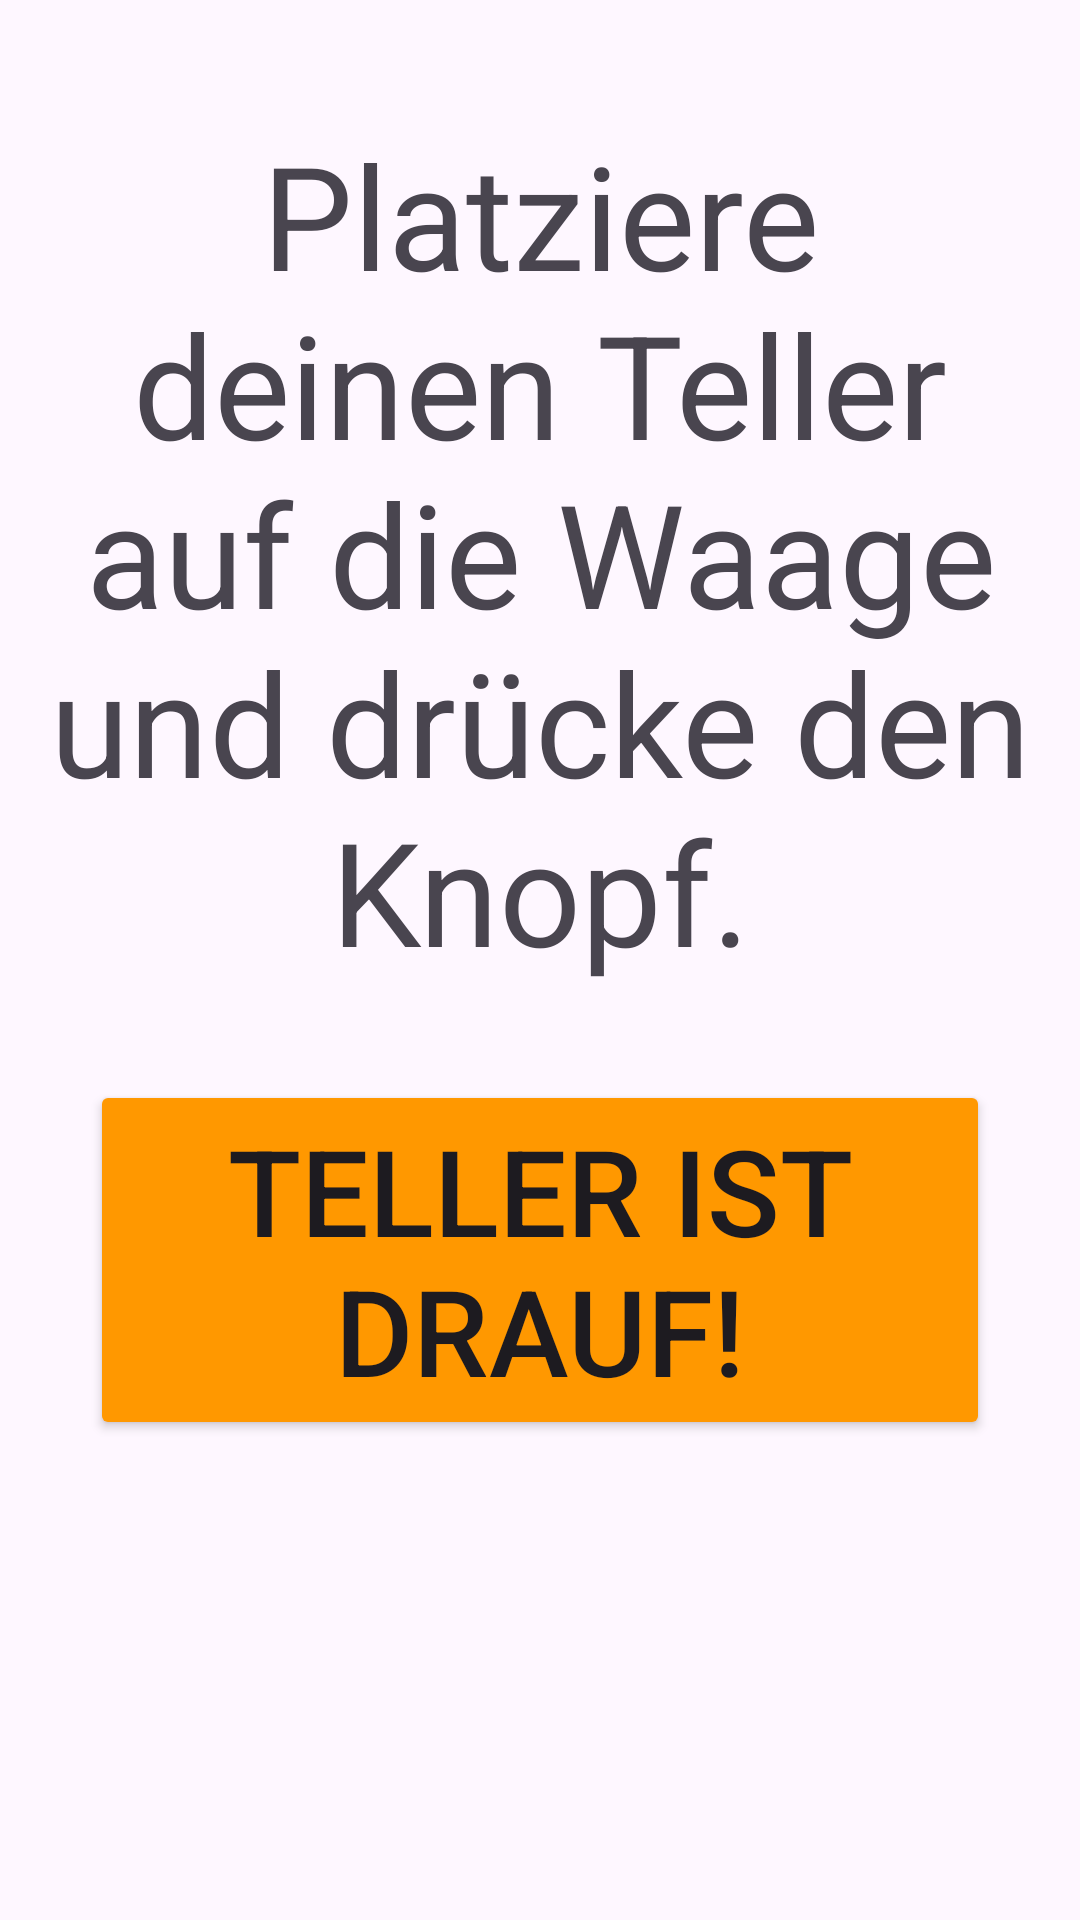

Android layout source for this screen:
<!-- AndroidManifest.xml: application theme Theme.MensaHAW -->
<!-- res/layout/activity_plate_prompt.xml -->
<?xml version="1.0" encoding="utf-8"?>
<androidx.constraintlayout.widget.ConstraintLayout xmlns:android="http://schemas.android.com/apk/res/android"
    xmlns:app="http://schemas.android.com/apk/res-auto"
    xmlns:tools="http://schemas.android.com/tools"
    android:layout_width="match_parent"
    android:layout_height="match_parent">

    <Button
        android:id="@+id/plateconfirmation"
        android:layout_width="0dp"
        android:layout_height="wrap_content"
        android:layout_marginStart="30dp"
        android:layout_marginEnd="30dp"
        android:layout_marginBottom="160dp"
        android:backgroundTint="#FF9800"
        android:text="@string/teller_ist_drauf"
        android:textSize="40sp"
        app:layout_constraintBottom_toBottomOf="parent"
        app:layout_constraintEnd_toEndOf="parent"
        app:layout_constraintHorizontal_bias="0.496"
        app:layout_constraintStart_toStartOf="parent" />

    <TextView
        android:id="@+id/weightinginstruction"
        android:layout_width="0dp"
        android:layout_height="wrap_content"
        android:layout_marginStart="10dp"
        android:layout_marginTop="16dp"
        android:layout_marginEnd="10dp"
        android:layout_marginBottom="8dp"
        android:text="@string/platziere_deinen_teller_auf_die_waage_und_dr_cke_denn_knopf"
        android:textAlignment="center"
        android:textSize="48sp"
        app:layout_constraintBottom_toTopOf="@+id/plateconfirmation"
        app:layout_constraintEnd_toEndOf="parent"
        app:layout_constraintStart_toStartOf="parent"
        app:layout_constraintTop_toTopOf="parent" />
</androidx.constraintlayout.widget.ConstraintLayout>
<!-- resources referenced by this layout -->
<resources>
  <string name="platziere_deinen_teller_auf_die_waage_und_dr_cke_denn_knopf">Platziere deinen Teller auf die Waage und drücke den Knopf.</string>
  <string name="teller_ist_drauf">Teller ist drauf!</string>
  <style name="Theme.MensaHAW" parent="Base.Theme.MensaHAW" />
  <style name="Base.Theme.MensaHAW" parent="Theme.Material3.DayNight.NoActionBar">
          
          
      </style>
</resources>
